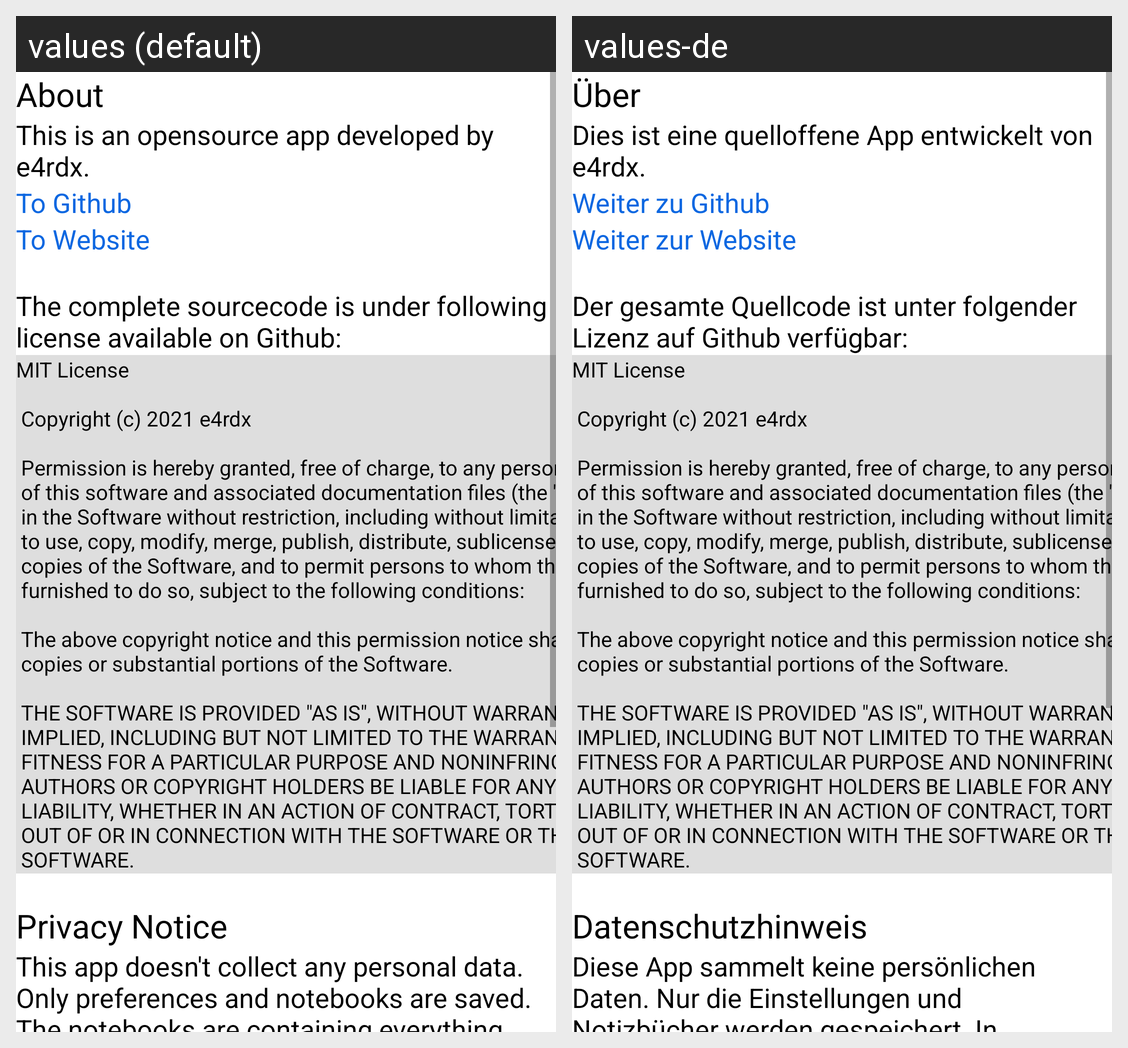

Here is an Android app screen in its default locale and in the app's own translations. Write out the translated-string differences for the strings that appear on this screen.
Android screen res/layout/fragment_about.xml rendered under 2 locales, left to right: values (default), values-de. Device: Nexus 5 (rendered at 1080×1920; each locale shown at half size, 540×960, under a caption strip naming it); theme Theme.SNote.
Strings drawn on this screen, with the default value and each locale's value (text and hints the layout hard-codes, and strings that could not be matched under every locale, appear in the picture but are not listed):

menu_about
  values: About
  values-de: Über

about_about
  values: This is an opensource app developed by e4rdx.
  values-de: Dies ist eine quelloffene App entwickelt von e4rdx.

about_link_github
  values: To Github
  values-de: Weiter zu Github

about_link_website
  values: To Website
  values-de: Weiter zur Website

about_source_info
  values: The complete sourcecode is under following license available on Github:
  values-de: Der gesamte Quellcode ist unter folgender Lizenz auf Github verfügbar:

about_snote_license
  values: MIT License
       
       Copyright (c) 2021 e4rdx
       
       Permission is hereby granted, free of charge, to any person obtaining a copy
       of this software and associated documentation files (the "Software"), to deal
       in the Software without restriction, including without limitation the rights
       to use, copy, modify, merge, publish, distribute, sublicense, and/or sell
       copies of the Software, and to permit persons …[clipped]
  values-de: MIT License
       
       Copyright (c) 2021 e4rdx
       
       Permission is hereby granted, free of charge, to any person obtaining a copy
       of this software and associated documentation files (the "Software"), to deal
       in the Software without restriction, including without limitation the rights
       to use, copy, modify, merge, publish, distribute, sublicense, and/or sell
       copies of the Software, and to permit persons …[clipped]  [not translated; the default value is used]

about_privacy_notice
  values: Privacy Notice
  values-de: Datenschutzhinweis

about_privacy_notice_text
  values: This app doesn't collect any personal data. Only preferences and notebooks are saved. The notebooks are containing everything you entered and all the attachments. Where you store them is up to you! But always remember: If you use external notebooks or if you export notebooks, other apps may access them!
  values-de: Diese App sammelt keine persönlichen Daten. Nur die Einstellungen und Notizbücher werden gespeichert. In den Notizbüchern befinden sich alle eingegebenen Notizen und Anhänge. Wo du die Notizbücher speicherst ist deine Sache. Aber bedenke immer: Andere Apps können möglicherweise auf externe/exportierte Notizbücher zugreifen!
